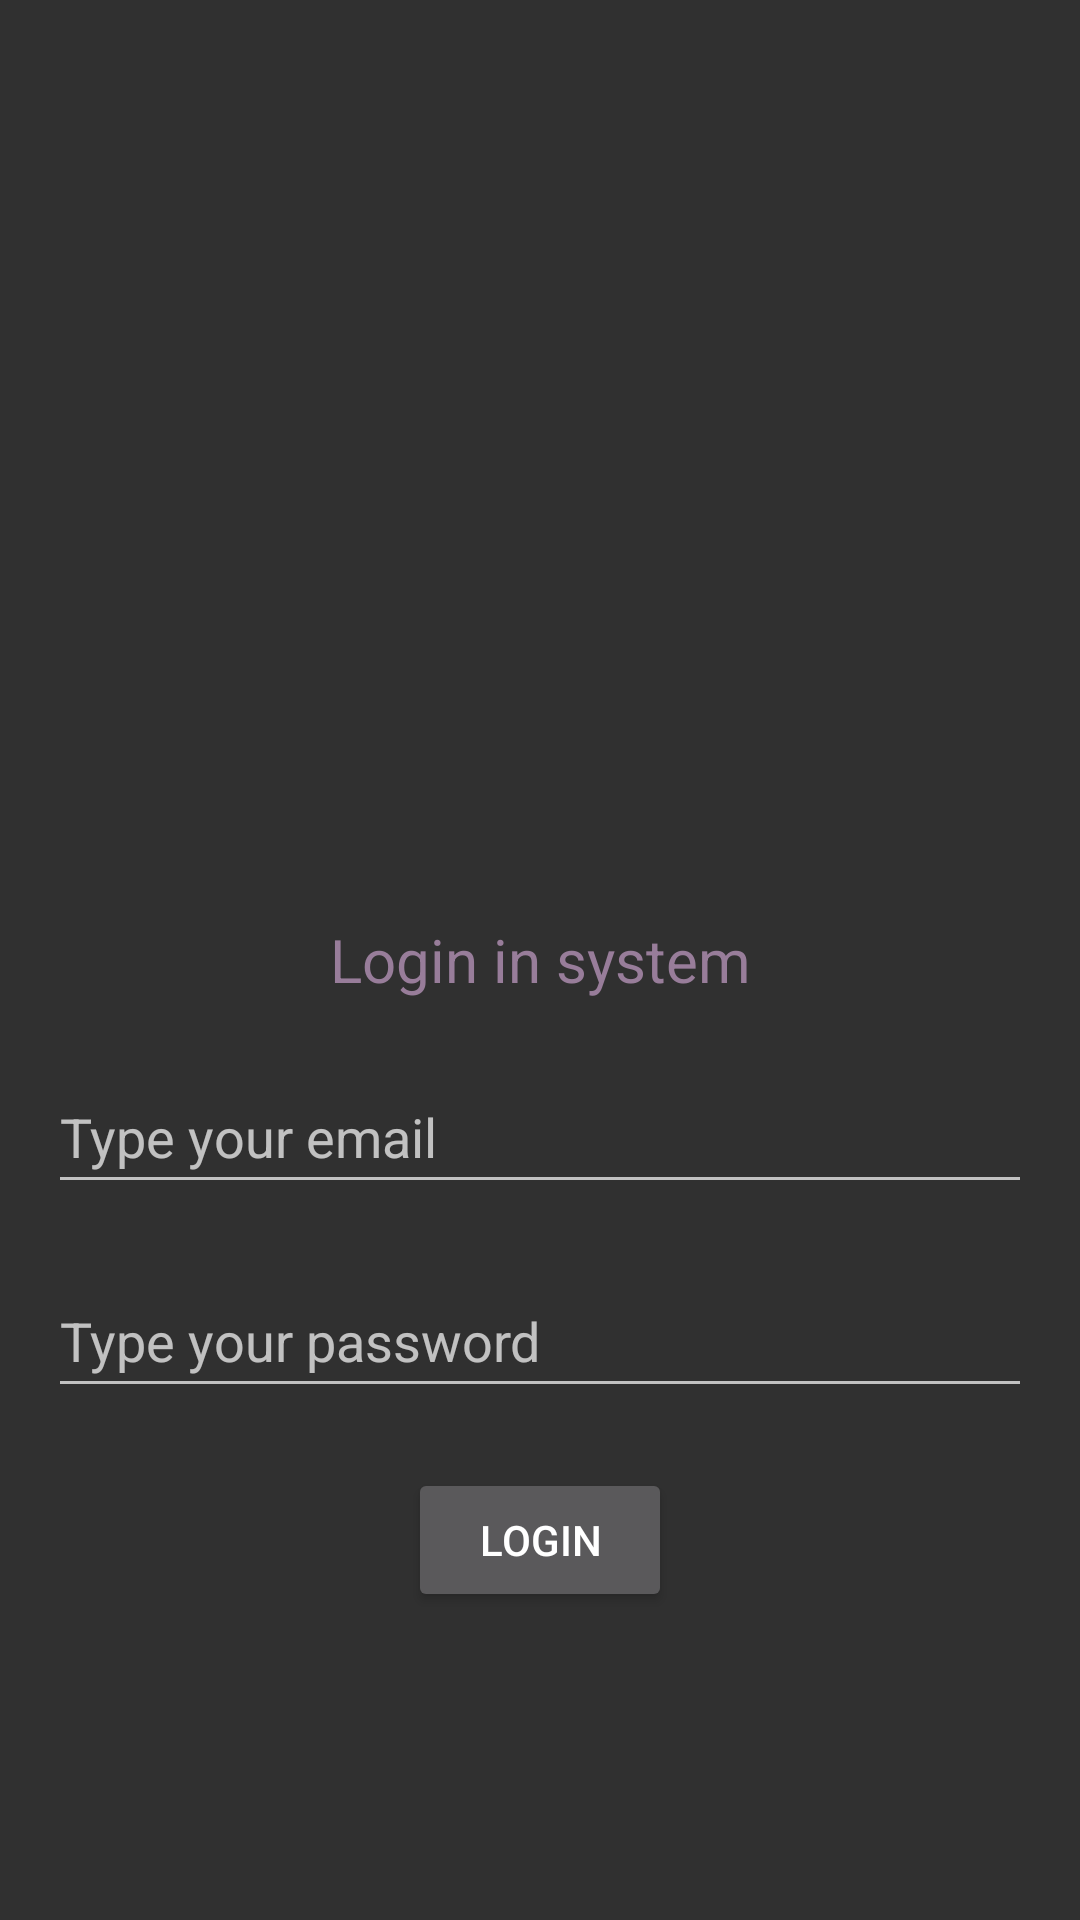

Write the Android layout XML for this screen, with the resource values it uses.
<!-- AndroidManifest.xml: application theme Theme.AppCompat.NoActionBar -->
<!-- res/layout/activity_two.xml -->
<?xml version="1.0" encoding="utf-8"?>
<RelativeLayout xmlns:android="http://schemas.android.com/apk/res/android"
    xmlns:app="http://schemas.android.com/apk/res-auto"
    xmlns:tools="http://schemas.android.com/tools"
    android:id="@+id/main"
    android:layout_width="match_parent"
    android:layout_height="match_parent"
    tools:context=".startActivityForResult.ActivityTwo"
    android:paddingHorizontal="16dp"
    >
    <TextView
        android:layout_width="match_parent"
        android:layout_height="wrap_content"
        android:text="Login in system"
        android:textSize="20sp"
        android:textAlignment="center"
        android:textColor="#987D9A"
        android:layout_centerInParent="true"
        android:id="@+id/txtLabelLogin"
        />
    <EditText
        android:layout_width="match_parent"
        android:layout_height="48dp"
        android:hint="Type your email"
        android:id="@+id/edtEmail"
        android:layout_below="@+id/txtLabelLogin"
        android:layout_marginTop="20dp"
        />
    <EditText
        android:layout_width="match_parent"
        android:layout_height="48dp"
        android:hint="Type your password"
        android:id="@+id/edtPwd"
        android:layout_below="@+id/edtEmail"
        android:layout_marginTop="20dp"
        />
    <Button
        android:layout_width="wrap_content"
        android:layout_height="wrap_content"
        android:text="Login"
        android:id="@+id/btnLogin"
        android:layout_below="@+id/edtPwd"
        android:layout_marginTop="20dp"
        android:layout_centerHorizontal="true"
        />
</RelativeLayout>
<!-- resources referenced by this layout -->
<resources>

</resources>
